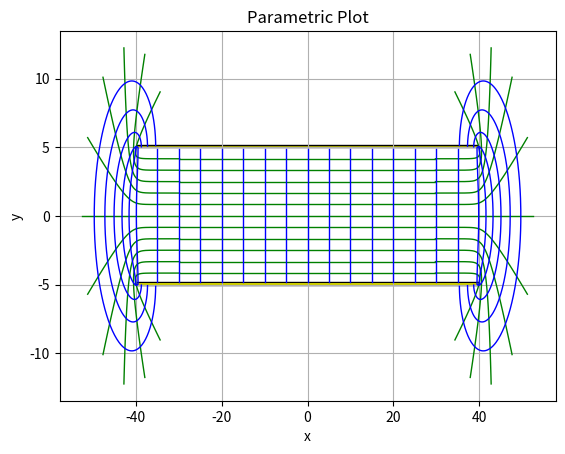

Here is the Python script that generated this plot:
import numpy as np
import matplotlib.pyplot as plt
import matplotlib.patches as patches

# Define electric constant
E_0 = 8.85e-12


def Capacity(s, d, E=1):
    return E * E_0 * s / d


def RoundCapacity(r, d, E=1):
    return E * E_0 * r * 2 * np.pi / d


def Draw(d, a):
    thick = 0.03

    # Define the parametric equations
    def x_equipotential_lines(P, Alpha):
        return (d / (2 * np.pi)) * (1 + 2 * np.log(P) - P ** 2 * np.cos(Alpha)) + a

    def y_equipotential_lines(P, Alpha):
        return (d / (2 * np.pi)) * (2 * Alpha - P ** 2 * np.sin(Alpha)) - d

    def x_lines_of_force(Alpha, P):
        return (d / (2 * np.pi)) * (1 + 2 * np.log(P) - P ** 2 * np.cos(Alpha)) + a

    def y_lines_of_force(Alpha, P):
        return (d / (2 * np.pi)) * (2 * Alpha - P ** 2 * np.sin(Alpha)) - d

    # Define the angle parameter range for equipotential lines
    A_values = np.arange(np.pi / 6, 2 * np.pi, np.pi / 6)
    # Plotting equipotential Lines
    for A in A_values:
        p_values = np.linspace(0.001, 3.5, 50)  # Define a range for p
        x = x_equipotential_lines(p_values, A)
        y = y_equipotential_lines(p_values, A)
        plt.plot(x, y, color='green', linewidth=1)
        plt.plot(-x, y, color='green', linewidth=1)
    # Internal equipotential lines
    x_1 = x_equipotential_lines(0.001, A_values)
    x_2 = -1 * x_equipotential_lines(0.001, A_values)
    y = y_equipotential_lines(0.001, A_values)
    for x1, x2, y in zip(x_1, x_2, y):
        plt.plot([x1, x2], [y, y], color='green', linewidth=1)

    # Define the P parameter range for force lines
    P_values = np.arange(0.5, 3.5, 0.5)
    # Plotting force lines
    for p in P_values:
        alpha_values = np.arange(np.pi / 128, 2 * np.pi, np.pi / 128)  # Define a range for p
        x = x_lines_of_force(alpha_values, p)
        y = y_lines_of_force(alpha_values, p)
        plt.plot(x, y, color='blue', linewidth=1)
        plt.plot(-x, y, color='blue', linewidth=1)
    # Internal force lines
    x_lines = np.arange(-a + 5, a - 4, 5)
    y1, y2 = d * (1 - thick), d * (thick - 1)
    for x in x_lines:
        plt.plot([x, x], [y1, y2], color='blue', linewidth=1)

    # Creating capacitor plates
    plate1 = patches.Rectangle((-a, d), 2 * a, d * thick, edgecolor='black', facecolor='yellow', alpha=1, linewidth=1)
    plate2 = patches.Rectangle((-a, -d), 2 * a, d * thick, edgecolor='black', facecolor='yellow', alpha=1, linewidth=1)
    # Adding plates
    current_ax = plt.gca()
    current_ax.add_patch(plate1)
    current_ax.add_patch(plate2)

    # Final Drawing
    plt.xlabel('x')
    plt.ylabel('y')
    plt.title('Parametric Plot')
    plt.grid(True)
    plt.show()


if __name__ == "__main__":
    # length = int(input("Длина пластины a: "))
    # width = int(input("Ширина пластины b: "))
    # D = int(input("Расстояние между пластинами d: "))
    length = 40
    width = 60
    D = 5
    R = 20
    e = 100

    # print(Capacity(s, d, e))
    # print(RoundCapacity(r, d, e))
    Draw(D, length)
